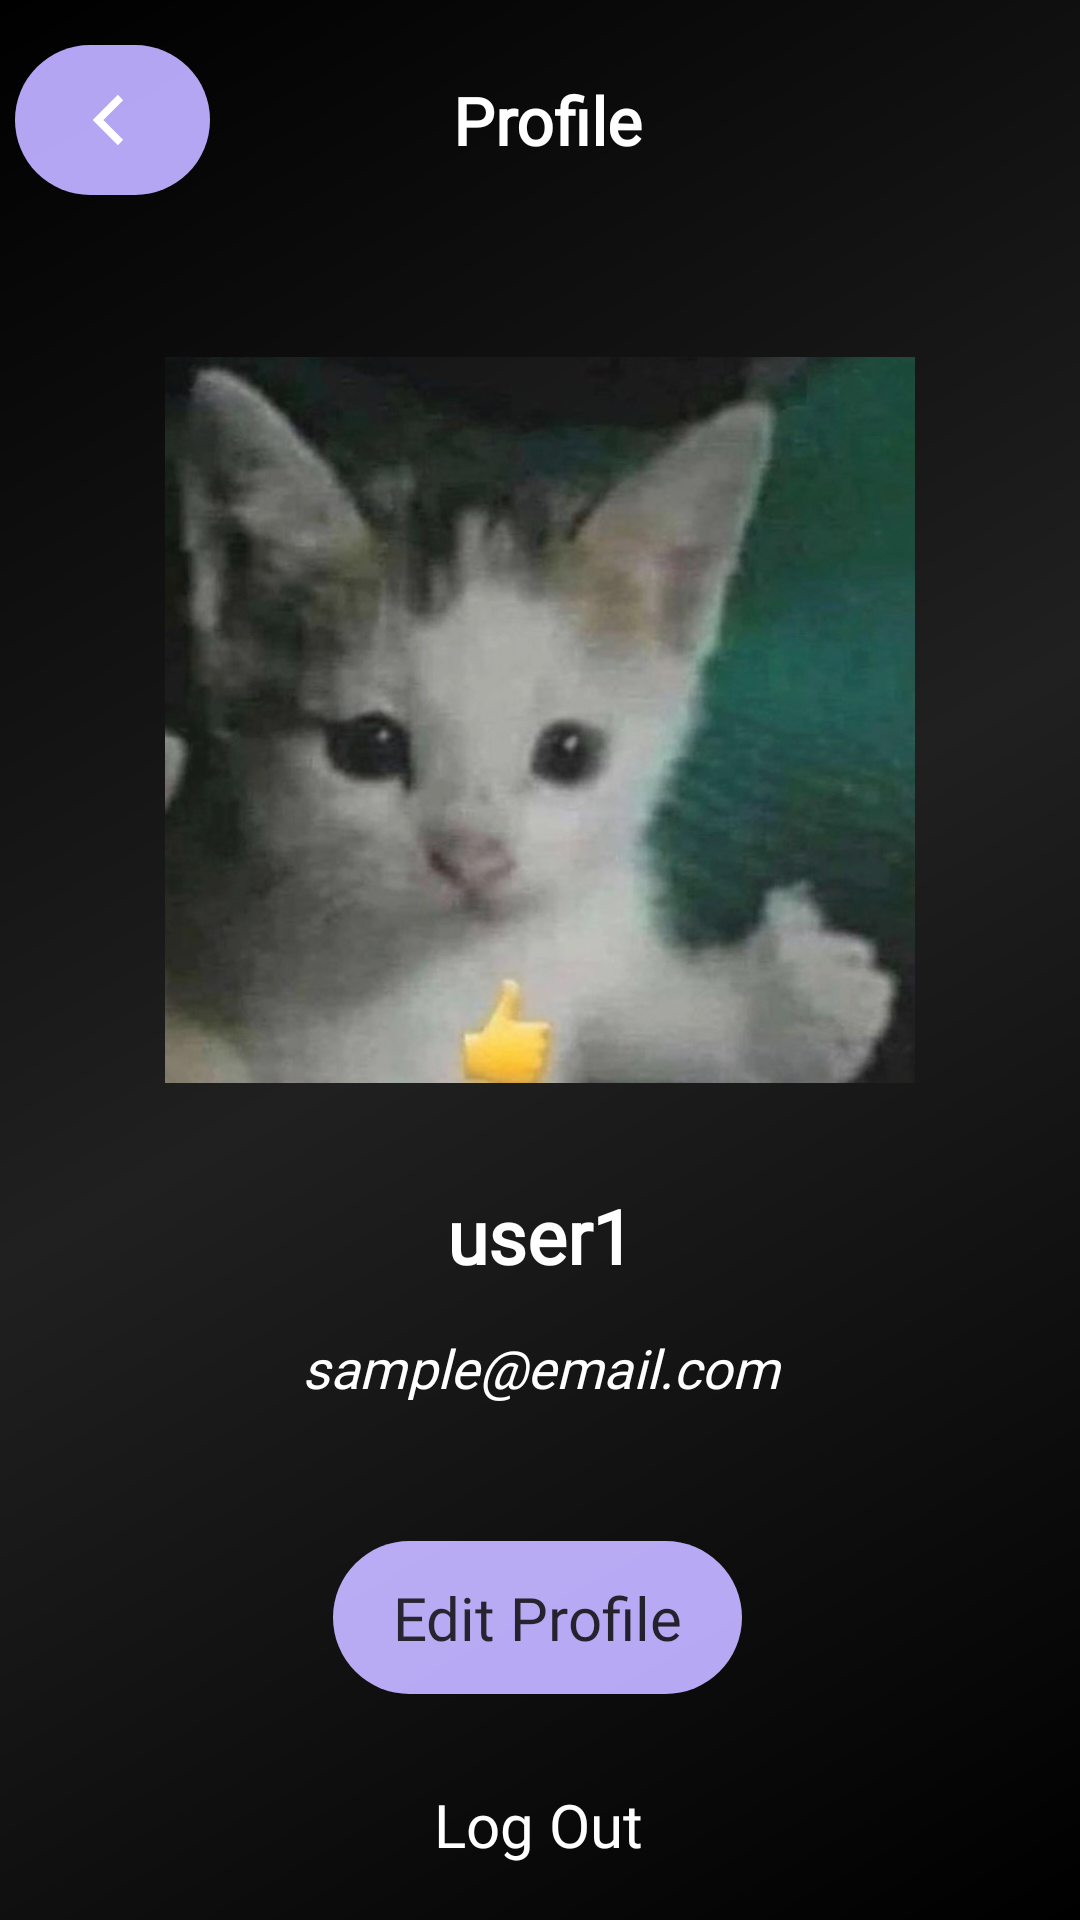

Produce the Android XML layout that renders to this screen, including the resource entries it uses.
<!-- AndroidManifest.xml: application theme Theme.Glimpse -->
<!-- res/layout/activity_profile.xml -->
<?xml version="1.0" encoding="utf-8"?>
<FrameLayout xmlns:android="http://schemas.android.com/apk/res/android"
    xmlns:app="http://schemas.android.com/apk/res-auto"
    xmlns:tools="http://schemas.android.com/tools"
    android:id="@+id/activity_profile"
    android:layout_width="match_parent"
    android:layout_height="match_parent">

    <LinearLayout
        android:layout_width="match_parent"
        android:layout_height="match_parent"
        android:background="@color/black"
        android:orientation="vertical">

        <androidx.constraintlayout.widget.ConstraintLayout
            android:id="@+id/profileTopNavCl"
            android:layout_width="match_parent"
            android:layout_height="wrap_content"
            android:paddingStart="5dp"
            android:paddingTop="15dp"
            android:paddingEnd="5dp">

            <ImageButton
                android:id="@+id/profileExitButton"
                android:layout_width="65dp"
                android:layout_height="50dp"
                android:background="@drawable/rounded_button"
                android:scaleType="center"
                android:src="@drawable/exit_icon"
                app:layout_constraintBottom_toBottomOf="parent"
                app:layout_constraintStart_toStartOf="parent"
                app:layout_constraintTop_toTopOf="parent" />

            <TextView
                android:id="@+id/profileTitle"
                android:layout_width="wrap_content"
                android:layout_height="wrap_content"
                android:layout_marginEnd="60dp"
                android:fontFamily="@font/poppins_semibold"
                android:text="Profile"
                android:textColor="@color/white"
                android:textSize="22sp"
                android:textStyle="bold"
                app:layout_constraintBottom_toBottomOf="parent"
                app:layout_constraintEnd_toEndOf="parent"
                app:layout_constraintHorizontal_bias="0.5"
                app:layout_constraintStart_toEndOf="@+id/profileExitButton"
                app:layout_constraintTop_toTopOf="parent" />

        </androidx.constraintlayout.widget.ConstraintLayout>

        <androidx.constraintlayout.widget.ConstraintLayout
            android:id="@+id/profileDetailsCl"
            android:layout_width="match_parent"
            android:layout_height="match_parent">

            <ImageView
                android:id="@+id/profileImage"
                android:layout_width="250dp"
                android:layout_height="250dp"
                android:layout_marginStart="80dp"
                android:layout_marginTop="50dp"
                android:layout_marginEnd="80dp"
                app:layout_constraintEnd_toEndOf="parent"
                app:layout_constraintStart_toStartOf="parent"
                app:layout_constraintTop_toTopOf="parent"
                app:srcCompat="@drawable/user1" />


            <TextView
                android:id="@+id/profileName"
                android:layout_width="match_parent"
                android:layout_height="wrap_content"
                android:layout_marginStart="80dp"
                android:layout_marginTop="30dp"
                android:layout_marginEnd="80dp"
                android:fontFamily="@font/poppins_semibold"
                android:text="user1"
                android:textAlignment="center"
                android:textColor="@color/white"
                android:textSize="25sp"
                android:textStyle="bold"
                app:layout_constraintEnd_toEndOf="parent"
                app:layout_constraintStart_toStartOf="parent"
                app:layout_constraintTop_toBottomOf="@+id/profileImage" />


            <TextView
                android:id="@+id/profileEmail"
                android:layout_width="match_parent"
                android:layout_height="wrap_content"
                android:layout_marginStart="80dp"
                android:layout_marginTop="15dp"
                android:layout_marginEnd="80dp"
                android:fontFamily="@font/poppins"
                android:text="sample@email.com"
                android:textAlignment="center"
                android:textColor="@color/white"
                android:textSize="18sp"
                android:textStyle="italic"
                app:layout_constraintEnd_toEndOf="parent"
                app:layout_constraintStart_toStartOf="parent"
                app:layout_constraintTop_toBottomOf="@+id/profileName" />

            <Button
                android:id="@+id/profileEditButton"
                android:layout_width="wrap_content"
                android:layout_height="wrap_content"
                android:layout_marginTop="70dp"
                android:layout_marginBottom="100dp"
                android:background="@drawable/rounded_button"
                android:backgroundTint="@color/primary_purple"
                android:fontFamily="@font/poppins_semibold"
                android:paddingLeft="20dp"
                android:paddingTop="12dp"
                android:paddingRight="20dp"
                android:paddingBottom="12dp"
                android:text="Edit Profile"
                android:textAllCaps="false"
                android:textSize="20sp"
                app:layout_constraintBottom_toBottomOf="parent"
                app:layout_constraintEnd_toEndOf="parent"
                app:layout_constraintHorizontal_bias="0.497"
                app:layout_constraintStart_toStartOf="parent"
                app:layout_constraintTop_toBottomOf="@+id/profileEmail" />

            <Button
                android:id="@+id/profileLogoutBtn"
                android:layout_width="wrap_content"
                android:layout_height="wrap_content"
                android:layout_marginTop="20dp"
                android:layout_marginBottom="30dp"
                android:background="#00FFFFFF"
                android:fontFamily="@font/poppins_semibold"
                android:text="Log Out"
                android:textAllCaps="false"
                android:textColor="@color/white"
                android:textSize="20sp"
                app:layout_constraintBottom_toBottomOf="parent"
                app:layout_constraintEnd_toEndOf="parent"
                app:layout_constraintHorizontal_bias="0.498"
                app:layout_constraintStart_toStartOf="parent"
                app:layout_constraintTop_toBottomOf="@+id/profileEditButton"
                app:layout_constraintVertical_bias="0.02" />


        </androidx.constraintlayout.widget.ConstraintLayout>

    </LinearLayout>

    <View
        android:id="@+id/view"
        android:layout_width="wrap_content"
        android:layout_height="wrap_content"
        android:background="@drawable/glossy_overlay"/>

</FrameLayout>
<!-- resources referenced by this layout -->
<resources>
  <color name="black">#FF000000</color>
  <color name="primary_purple">#B3A4f3</color>
  <color name="white">#FFFFFFFF</color>
  <!-- drawable exit_icon (drawable) -->
  <vector xmlns:android="http://schemas.android.com/apk/res/android"
      android:height="30dp"
      android:width="30dp"
      android:viewportWidth="24"
      android:viewportHeight="24"
      android:tint="#FFFFFF">
      <path
          android:strokeColor="@android:color/white"
          android:strokeWidth="2"
          android:pathData="M14,6 L8,12 L14,18"
          android:fillColor="@android:color/transparent" />
  </vector>
  <!-- drawable glossy_overlay (drawable) -->
  <?xml version="1.0" encoding="utf-8"?>
  <layer-list xmlns:android="http://schemas.android.com/apk/res/android">
      <item>
          <shape android:shape="rectangle">
              <gradient
                  android:startColor="#00FFFFFF"
                  android:centerColor="#20FFFFFF"
                  android:endColor="#00FFFFFF"
                  android:angle="135" />
          </shape>
      </item>
  </layer-list>
  <!-- drawable rounded_button (drawable) -->
  <?xml version="1.0" encoding="utf-8"?>
  <shape xmlns:android="http://schemas.android.com/apk/res/android"
      android:shape="rectangle">
      <solid android:color="@color/primary_purple" />
      <corners android:radius="30dp" />
  </shape>
  <!-- drawable user1: png bitmap (drawable, 325148 bytes) -->
  <style name="Theme.Glimpse" parent="Theme.AppCompat.DayNight.NoActionBar">
      
  </style>
</resources>
